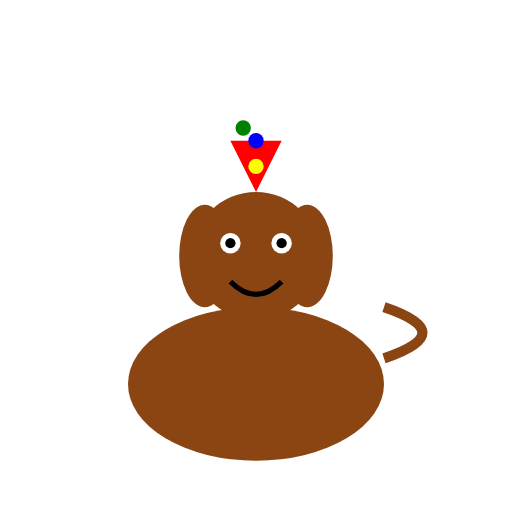
t = 0.00 s
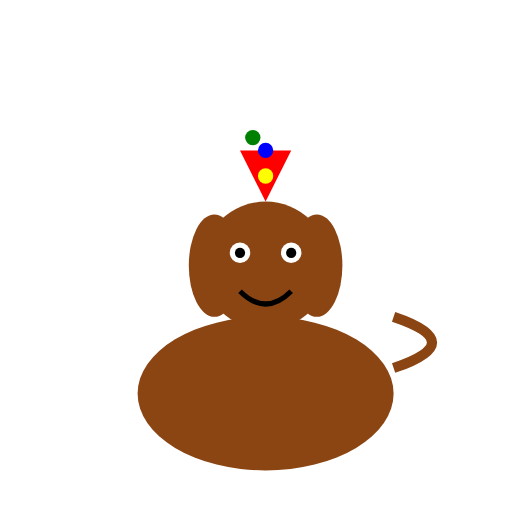
t = 0.38 s
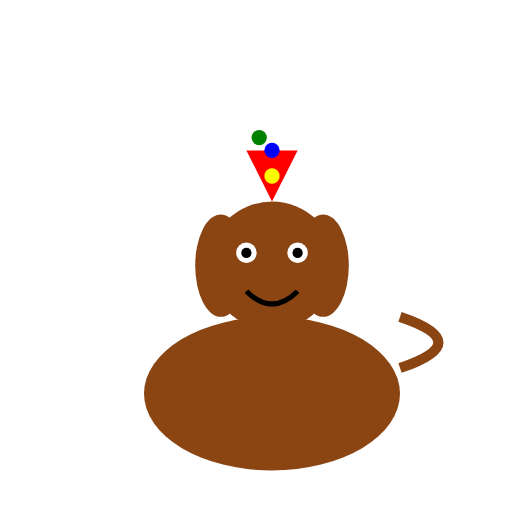
t = 0.63 s
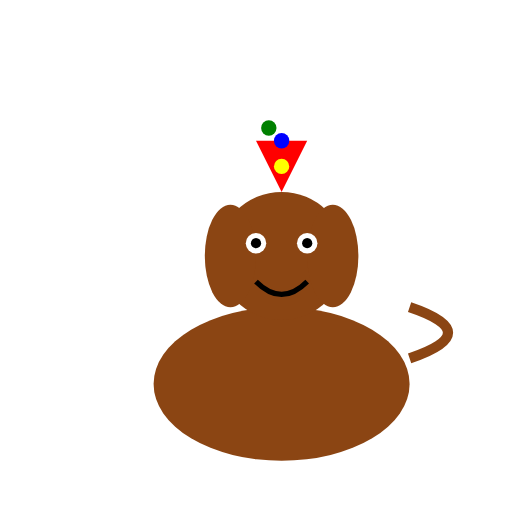
t = 1.00 s
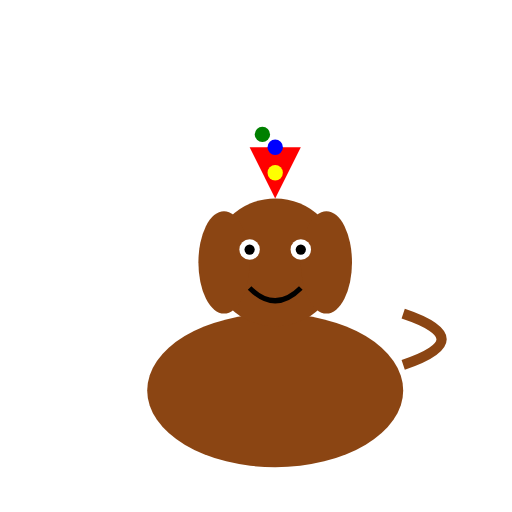
t = 1.25 s
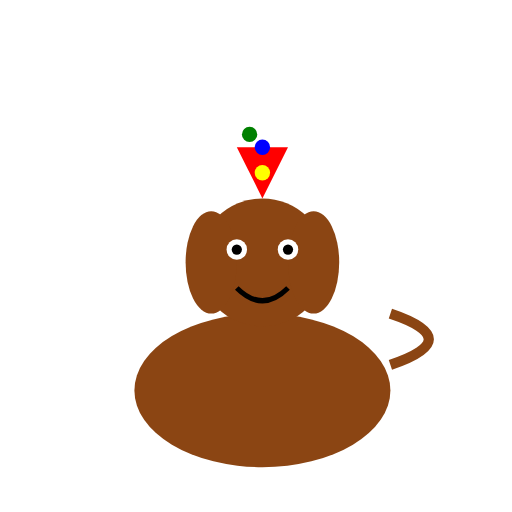
t = 1.75 s

The animated SVG that drew these frames (rendered in a browser with its animation timeline set to each time). Animation: 2 SMIL elements (animateTransform=2); one cycle of 2.00 s, repeats indefinitely.

<?xml version="1.0" encoding="UTF-8"?>
<svg width="200" height="200" viewBox="0 0 200 200" xmlns="http://www.w3.org/2000/svg" xmlns:xlink="http://www.w3.org/1999/xlink">
  <defs>
    <g id="Party_Dog_base_character">
      <!-- Dog Body -->
      <ellipse cx="100" cy="150" rx="50" ry="30" fill="saddlebrown" />
      <!-- Head -->
      <circle cx="100" cy="100" r="25" fill="saddlebrown" />
      <!-- Ears -->
      <ellipse cx="80" cy="100" rx="10" ry="20" fill="saddlebrown" />
      <ellipse cx="120" cy="100" rx="10" ry="20" fill="saddlebrown" />
      <!-- Eyes -->
      <circle cx="90" cy="95" r="4" fill="white" />
      <circle cx="110" cy="95" r="4" fill="white" />
      <circle cx="90" cy="95" r="2" fill="black" />
      <circle cx="110" cy="95" r="2" fill="black" />
      <!-- Mouth -->
      <path d="M90,110 Q100,120 110,110" fill="none" stroke="black" stroke-width="2" />
      <!-- Tail -->
      <path d="M150,140 Q180,130 150,120" stroke="saddlebrown" stroke-width="4" fill="none" />
      <!-- Party Hat -->
      <polygon points="100,75 90,55 110,55" fill="red" />
      <circle cx="100" cy="55" r="3" fill="blue" />
      <circle cx="100" cy="65" r="3" fill="yellow" />
      <circle cx="95" cy="50" r="3" fill="green" />
    </g>
  </defs>
  <use xlink:href="#Party_Dog_base_character">
    <animateTransform attributeName="transform" type="translate" values="0 0; 0 5; 0 0" dur="1s" repeatCount="indefinite" />
    <animateTransform attributeName="transform" type="translate" additive="sum" values="0 0; 10 0; 0 0" dur="2s" repeatCount="indefinite" />
  </use>
</svg>
